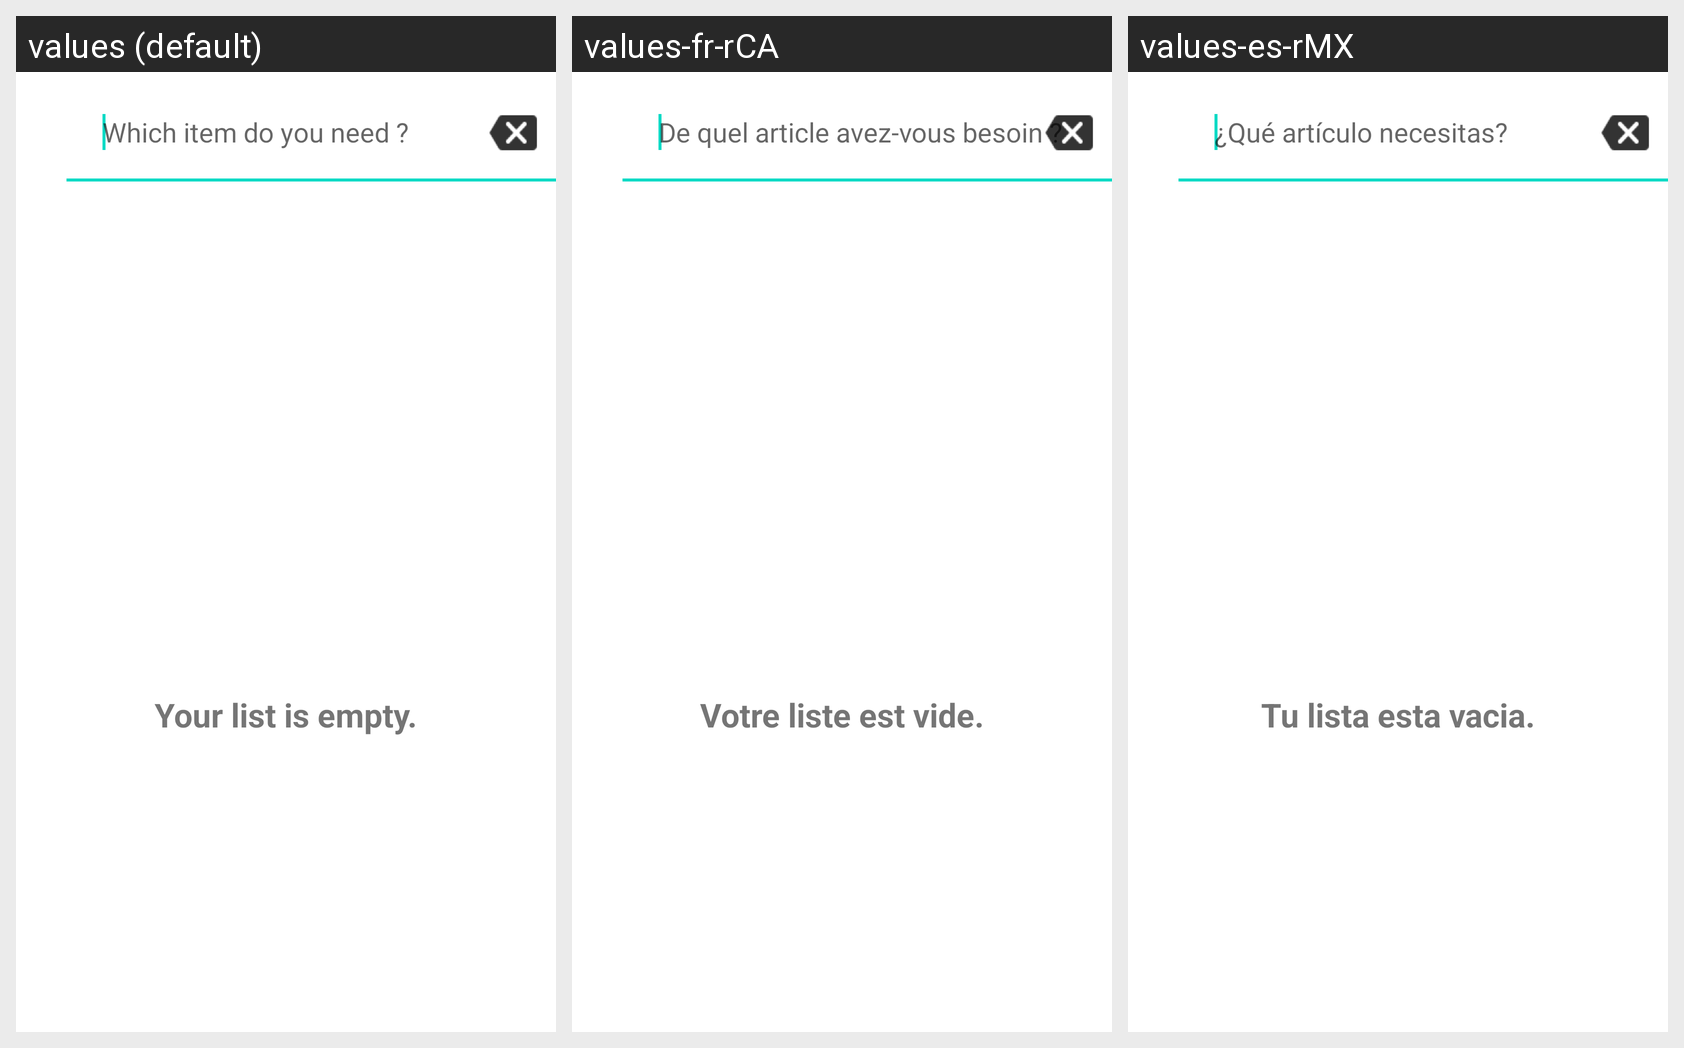

Here is an Android app screen in its default locale and in the app's own translations. Write out the translated-string differences for the strings that appear on this screen.
Android screen res/layout/list_of_items.xml rendered under 3 locales, left to right: values (default), values-fr-rCA, values-es-rMX. Device: Nexus 5 (rendered at 1080×1920; each locale shown at half size, 540×960, under a caption strip naming it); theme Theme.JonesGroceries.
Strings drawn on this screen, with the default value and each locale's value (text and hints the layout hard-codes, and strings that could not be matched under every locale, appear in the picture but are not listed):

which_item_do_you_need
  values: Which item do you need ?
  values-fr-rCA: De quel article avez-vous besoin ?
  values-es-rMX: ¿Qué artículo necesitas?

no_items_in_list
  values: Your list is empty.
  values-fr-rCA: Votre liste est vide.
  values-es-rMX: Tu lista esta vacia.
